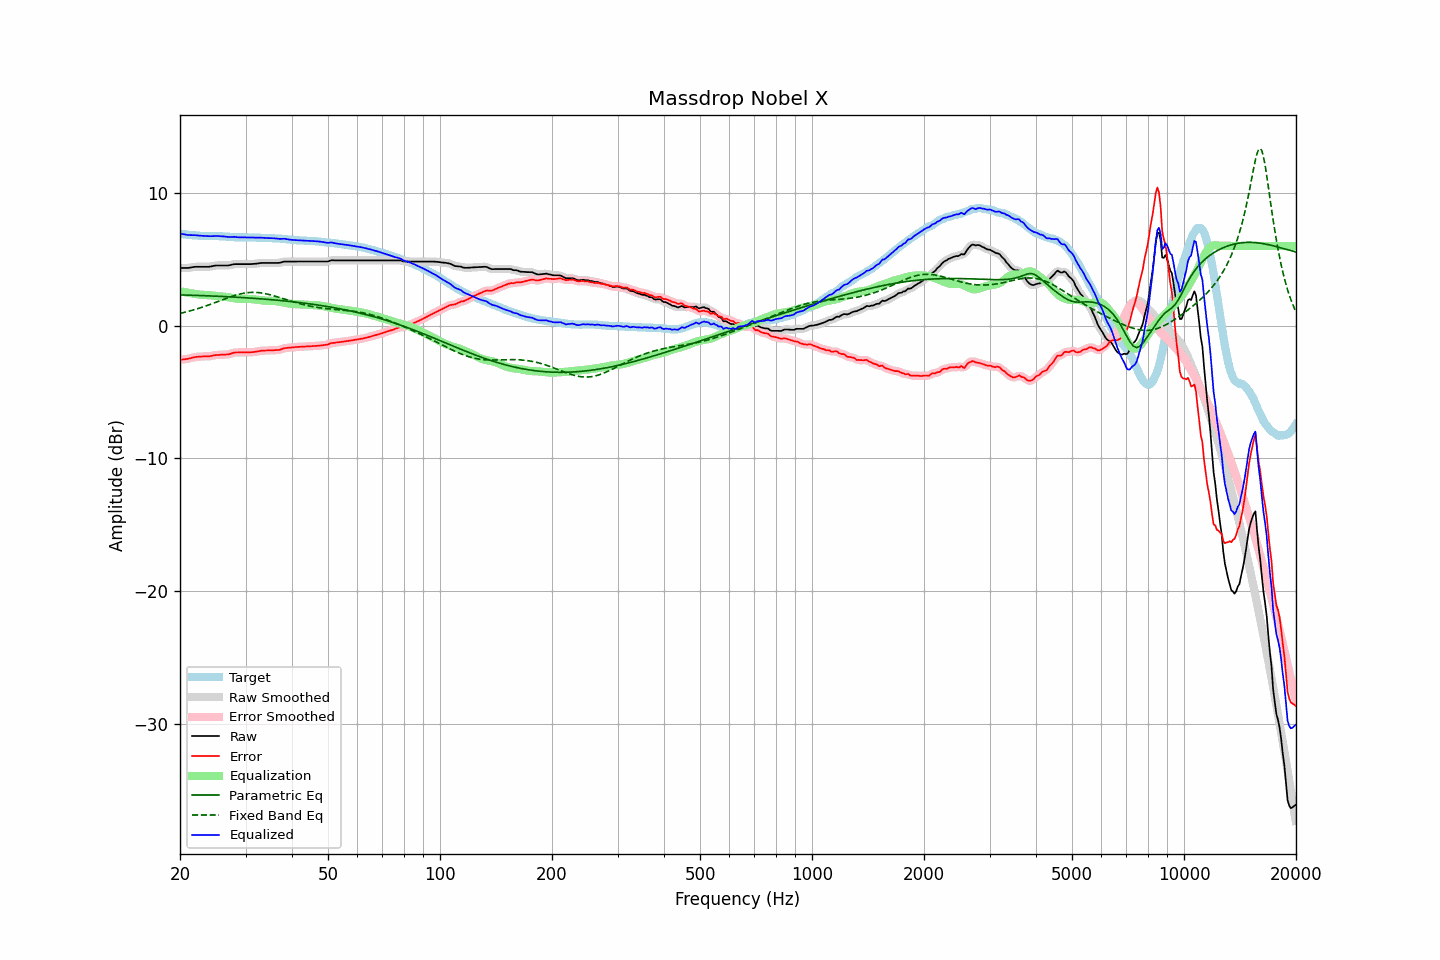

The data file committed next to this chart (first rows):
frequency, raw, error, smoothed, error_smoothed, equalization, parametric_eq, fixed_band_eq, equalized_raw, equalized_smoothed, target
20.00, 4.34, -2.57, 4.34, -2.57, 2.59, 2.31, 0.92, 6.93, 6.93, 6.91
20.20, 4.34, -2.56, 4.34, -2.56, 2.57, 2.31, 0.95, 6.90, 6.90, 6.90
20.40, 4.34, -2.54, 4.34, -2.55, 2.54, 2.31, 0.97, 6.88, 6.88, 6.88
20.61, 4.34, -2.53, 4.34, -2.53, 2.52, 2.30, 1.00, 6.86, 6.86, 6.87
20.81, 4.34, -2.51, 4.34, -2.51, 2.50, 2.30, 1.03, 6.84, 6.84, 6.85
21.02, 4.34, -2.50, 4.34, -2.50, 2.48, 2.30, 1.07, 6.82, 6.82, 6.84
21.23, 4.36, -2.47, 4.36, -2.47, 2.46, 2.29, 1.10, 6.81, 6.81, 6.83
21.44, 4.38, -2.44, 4.38, -2.44, 2.44, 2.29, 1.13, 6.81, 6.81, 6.82
21.66, 4.40, -2.40, 4.40, -2.40, 2.41, 2.28, 1.17, 6.81, 6.81, 6.80
21.87, 4.42, -2.38, 4.42, -2.38, 2.39, 2.28, 1.20, 6.81, 6.80, 6.80
22.09, 4.43, -2.36, 4.43, -2.36, 2.37, 2.28, 1.24, 6.80, 6.79, 6.79
22.31, 4.43, -2.35, 4.43, -2.35, 2.35, 2.27, 1.27, 6.78, 6.78, 6.78
22.54, 4.43, -2.34, 4.43, -2.34, 2.34, 2.27, 1.31, 6.77, 6.77, 6.76
22.76, 4.43, -2.33, 4.43, -2.33, 2.33, 2.26, 1.35, 6.76, 6.76, 6.75
22.99, 4.43, -2.32, 4.43, -2.32, 2.32, 2.26, 1.39, 6.75, 6.75, 6.75
23.22, 4.43, -2.31, 4.43, -2.32, 2.32, 2.25, 1.43, 6.75, 6.75, 6.74
23.45, 4.43, -2.31, 4.43, -2.32, 2.31, 2.25, 1.47, 6.74, 6.74, 6.74
23.69, 4.43, -2.31, 4.43, -2.31, 2.30, 2.24, 1.52, 6.73, 6.73, 6.74
23.92, 4.43, -2.31, 4.43, -2.31, 2.29, 2.24, 1.56, 6.72, 6.73, 6.74
24.16, 4.45, -2.29, 4.45, -2.29, 2.28, 2.23, 1.61, 6.73, 6.73, 6.74
24.40, 4.47, -2.27, 4.47, -2.27, 2.26, 2.23, 1.65, 6.73, 6.74, 6.74
24.65, 4.50, -2.24, 4.50, -2.24, 2.25, 2.22, 1.70, 6.75, 6.75, 6.74
24.89, 4.52, -2.22, 4.52, -2.22, 2.23, 2.22, 1.74, 6.75, 6.75, 6.74
25.14, 4.53, -2.21, 4.53, -2.21, 2.22, 2.21, 1.79, 6.75, 6.75, 6.74
25.39, 4.53, -2.21, 4.53, -2.20, 2.21, 2.21, 1.83, 6.74, 6.74, 6.73
25.65, 4.53, -2.20, 4.53, -2.20, 2.20, 2.20, 1.88, 6.73, 6.73, 6.72
25.91, 4.53, -2.19, 4.53, -2.19, 2.19, 2.20, 1.93, 6.72, 6.72, 6.72
26.16, 4.53, -2.18, 4.53, -2.19, 2.19, 2.19, 1.97, 6.71, 6.71, 6.71
26.43, 4.53, -2.18, 4.53, -2.18, 2.18, 2.18, 2.02, 6.70, 6.70, 6.71
26.69, 4.53, -2.17, 4.53, -2.17, 2.16, 2.18, 2.06, 6.69, 6.69, 6.70
26.96, 4.53, -2.16, 4.53, -2.16, 2.14, 2.17, 2.11, 6.67, 6.67, 6.69
27.23, 4.55, -2.14, 4.55, -2.13, 2.12, 2.17, 2.15, 6.67, 6.67, 6.69
27.50, 4.58, -2.10, 4.58, -2.10, 2.09, 2.16, 2.19, 6.67, 6.67, 6.68
27.77, 4.61, -2.05, 4.61, -2.06, 2.07, 2.15, 2.23, 6.68, 6.68, 6.66
28.05, 4.63, -2.02, 4.62, -2.03, 2.05, 2.15, 2.27, 6.68, 6.68, 6.65
28.33, 4.63, -2.02, 4.63, -2.02, 2.03, 2.14, 2.30, 6.66, 6.66, 6.65
28.62, 4.63, -2.02, 4.63, -2.02, 2.02, 2.13, 2.34, 6.65, 6.65, 6.65
28.90, 4.63, -2.01, 4.63, -2.02, 2.01, 2.12, 2.37, 6.64, 6.64, 6.64
29.19, 4.63, -2.02, 4.63, -2.01, 2.01, 2.12, 2.40, 6.64, 6.64, 6.65
29.48, 4.63, -2.02, 4.63, -2.01, 2.01, 2.11, 2.42, 6.64, 6.64, 6.64
29.78, 4.63, -2.01, 4.63, -2.02, 2.01, 2.10, 2.45, 6.64, 6.64, 6.64
30.08, 4.63, -2.01, 4.63, -2.01, 2.01, 2.09, 2.46, 6.64, 6.64, 6.64
30.38, 4.63, -2.01, 4.63, -2.01, 2.01, 2.09, 2.48, 6.64, 6.64, 6.64
30.68, 4.63, -2.01, 4.63, -2.01, 2.01, 2.08, 2.49, 6.64, 6.64, 6.64
30.99, 4.63, -2.01, 4.63, -2.00, 2.00, 2.07, 2.50, 6.63, 6.63, 6.63
31.30, 4.64, -1.99, 4.64, -2.00, 1.99, 2.06, 2.50, 6.63, 6.63, 6.63
31.61, 4.65, -1.98, 4.65, -1.98, 1.98, 2.05, 2.50, 6.63, 6.62, 6.63
31.93, 4.66, -1.97, 4.66, -1.97, 1.96, 2.05, 2.50, 6.62, 6.62, 6.63
32.24, 4.67, -1.95, 4.67, -1.95, 1.95, 2.04, 2.49, 6.61, 6.62, 6.62
32.57, 4.69, -1.92, 4.69, -1.92, 1.93, 2.03, 2.48, 6.62, 6.62, 6.61
32.89, 4.71, -1.90, 4.71, -1.91, 1.91, 2.02, 2.47, 6.62, 6.62, 6.61
33.22, 4.72, -1.89, 4.72, -1.89, 1.90, 2.01, 2.45, 6.62, 6.61, 6.61
33.55, 4.72, -1.89, 4.72, -1.88, 1.89, 2.00, 2.43, 6.61, 6.61, 6.60
33.89, 4.72, -1.87, 4.72, -1.88, 1.88, 1.99, 2.41, 6.60, 6.60, 6.59
34.23, 4.72, -1.87, 4.72, -1.87, 1.87, 1.98, 2.38, 6.59, 6.59, 6.59
34.57, 4.72, -1.87, 4.72, -1.87, 1.87, 1.97, 2.35, 6.59, 6.59, 6.59
34.92, 4.72, -1.86, 4.72, -1.87, 1.86, 1.96, 2.32, 6.58, 6.58, 6.58
35.27, 4.72, -1.86, 4.72, -1.86, 1.86, 1.95, 2.29, 6.58, 6.58, 6.58
35.62, 4.72, -1.86, 4.72, -1.85, 1.86, 1.94, 2.26, 6.58, 6.58, 6.58
35.97, 4.72, -1.84, 4.72, -1.85, 1.85, 1.93, 2.22, 6.57, 6.57, 6.56
... 635 more rows
